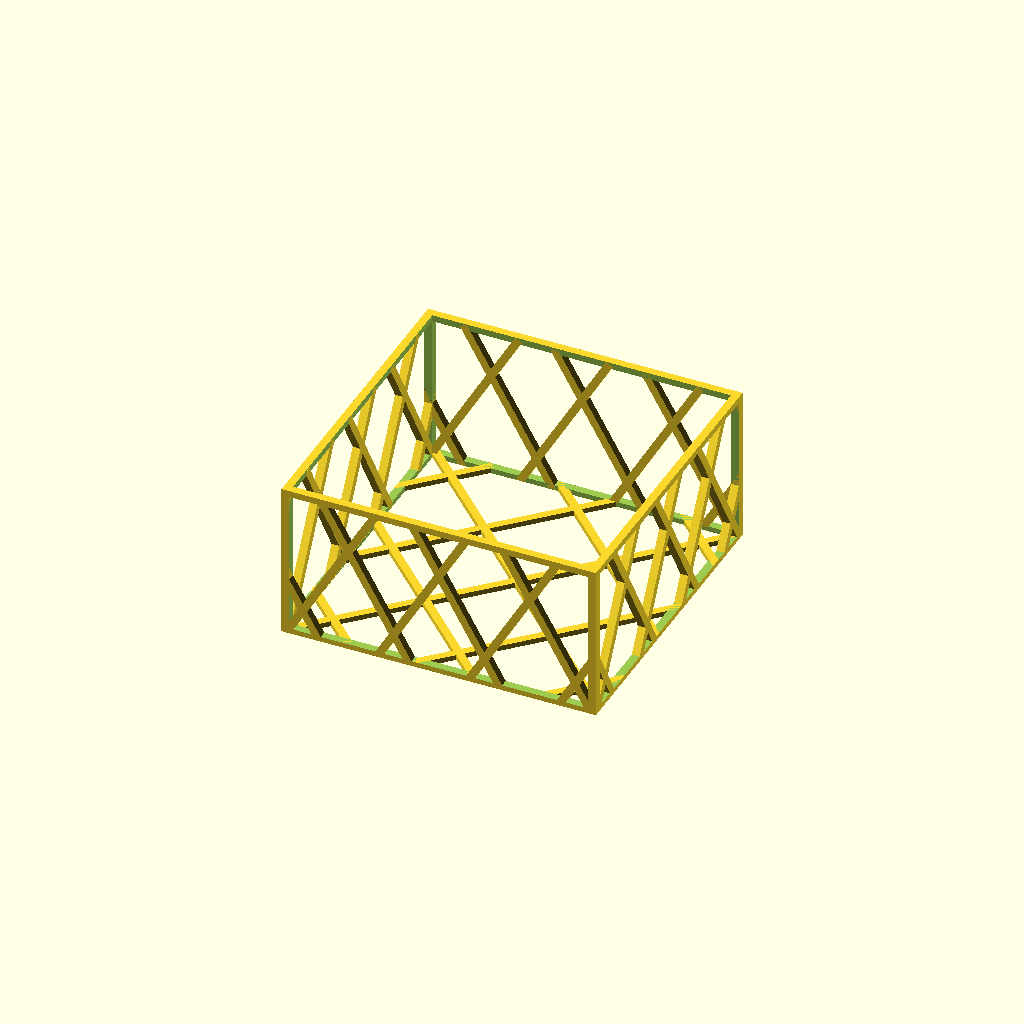
Cell 1: the model at its default parameters.
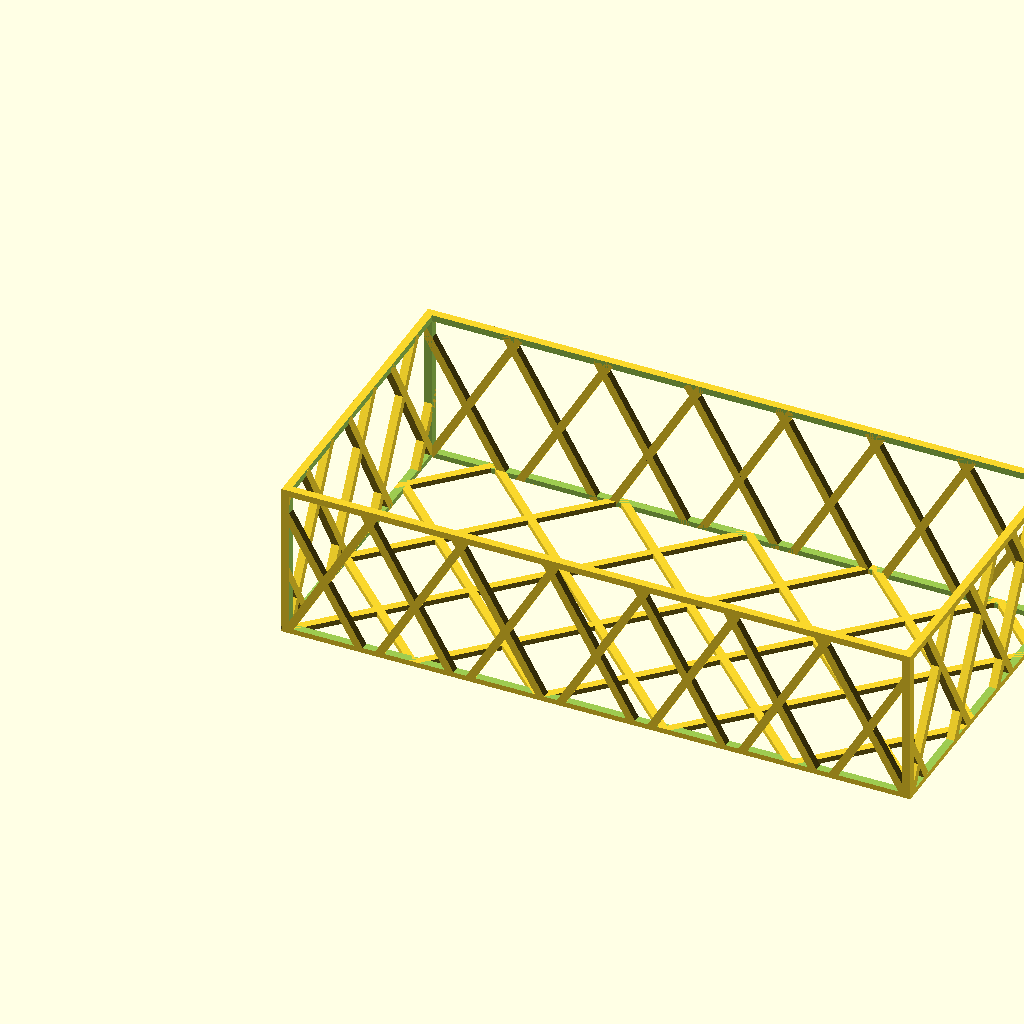
Cell 2: l = 160 (everything else at default).
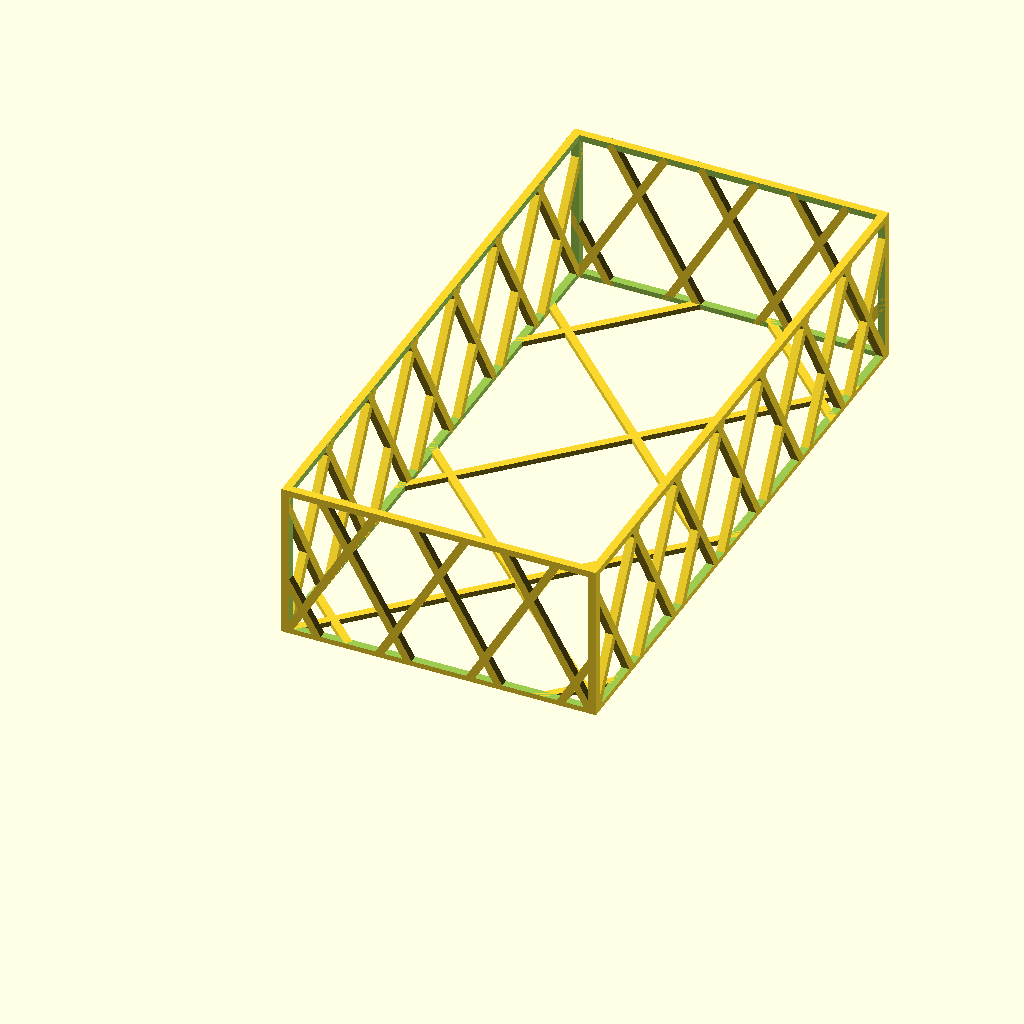
Cell 3 — w set to 160, the other parameters unchanged.
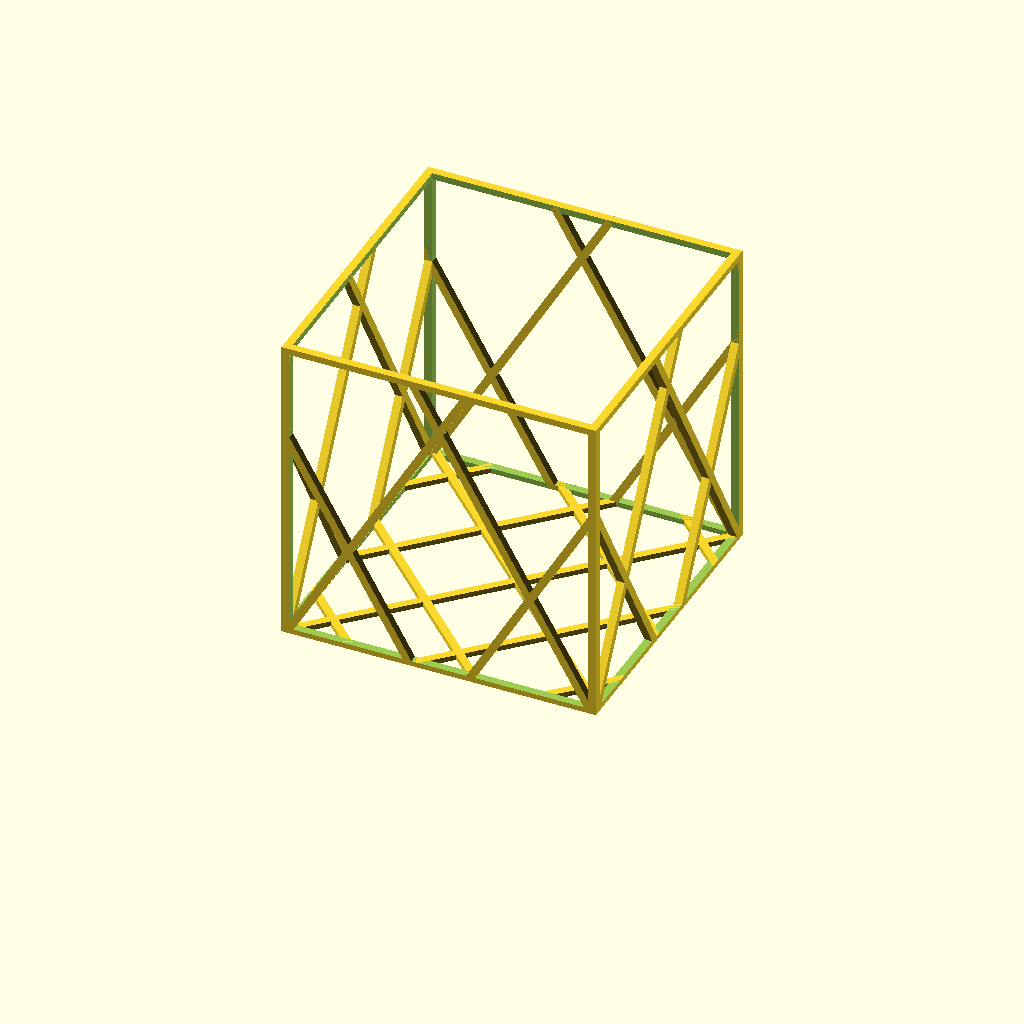
Cell 4 — h set to 80, the other parameters unchanged.
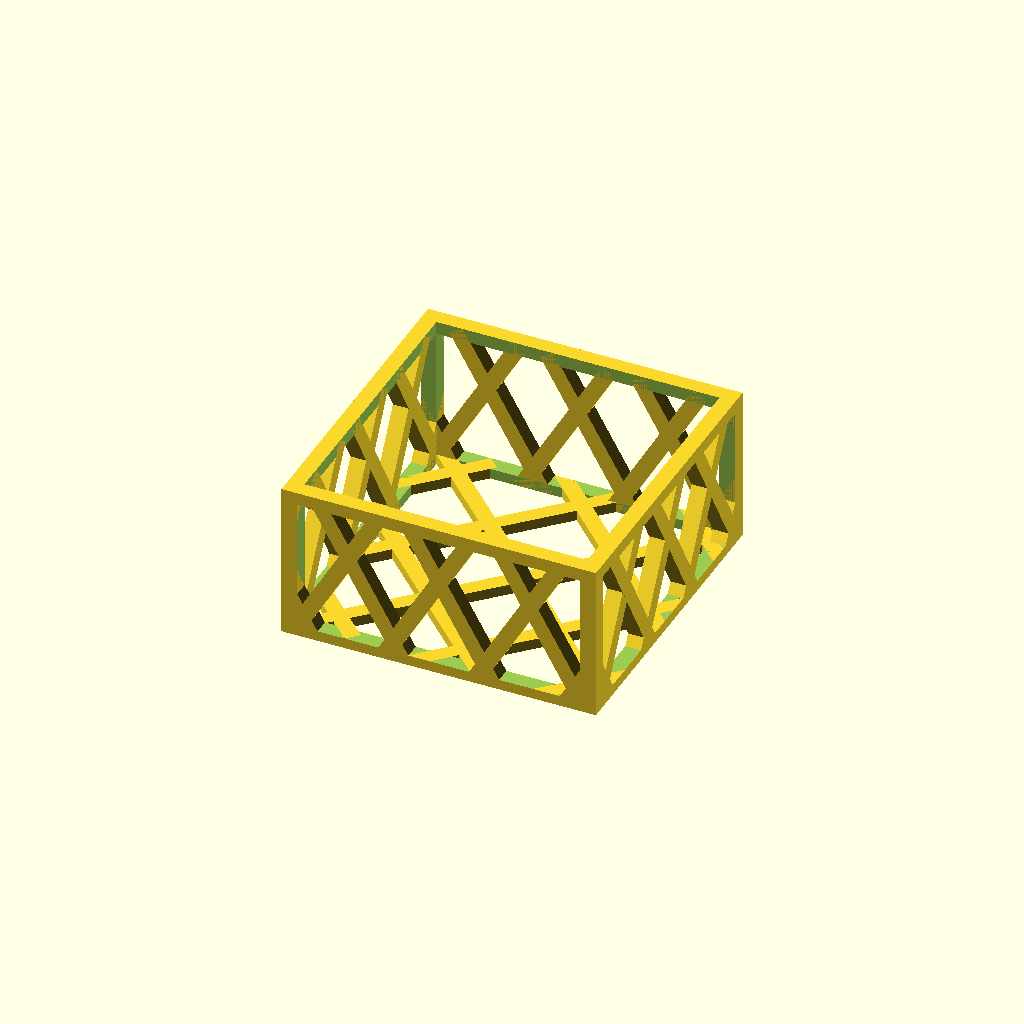
Cell 5: the same model with barDiam = 4.
All cells are drawn from one camera (rotation 55°, 0°, 25°, orthographic, colour scheme Cornfield), so only the parameter changes between them.
Source of the model, inputs/thingiverse/files/thing-3653863/files/customizable-mesh-box-chamfered-corners.scad:
/*
 * by Luke Crevier 
 * version v0.1
 * This work is licensed under the Creative Commons - Attribution - Non-Commercial ShareAlike license.
 * https://creativecommons.org/licenses/by-nc-sa/3.0/
 */


 // Parameter Section //
//-------------------//

// Length
l = 80;

// Width
w = 80;

// Height
h = 40;

// Thickness of bars
barDiam = 2;

// Wall bar multiplier
wallCoef = 1;

// Angle of the floor bars
floorAngle = 45;

// Floor multiplier
floorCoef = 2.5;

// Boolean to chamfer the corner posts
chamferCorners = false;

/* [Hidden] */

module cross(basewid, h_) {
    rotate([0,30,0])
    cube([barDiam,barDiam, (h_ / sin(60))]);
}

module wall(length, wid, h_, wallCoef = 1) {
    segment = tan(30) * h_;
    segMult = segment * 5;
    wallSegments = [ for(i = [0 - segMult : segment / wallCoef  : length]) i];
    for(i = [0, wid - barDiam]){
        for(j = wallSegments) {
            translate([j,i,])
            cross(segment, h_);
        }
    }
    oppSegments = [ for(i = [length + segMult : -segment / wallCoef : 0]) i];
    for(i = [0, wid - barDiam]){
        for(j = oppSegments) {
            translate([j,i,])
            mirror([180,0,0])
            cross(segment, h_);
        }
    }
}
module floor(ang = 30, scaler = 2) {
    segment = tan(ang) * w ; 
    seg3 = 2 * segment;
    floorSegments = [ for(i = [0 - seg3 : segment / scaler : l]) i];
    oppSegments = [ for(i = [l + seg3: -segment / scaler : 0]) i];
    for(i = floorSegments) {
        translate([i,0,0]){
            rotate([0,0,-ang])
            cube([barDiam, segment / sin(ang), barDiam/1.5]);
        }
    }


    for(i = oppSegments) {
        translate([i,0,0]){
            rotate([0,0,ang])
            cube([barDiam, segment / sin(ang), barDiam/1.5]);
        }
    }
}


module skeleton() {
    wall(l,w, h, wallCoef);
    rotate([0,0,90])
    mirror([0,180,0])
    wall(w,l, h, wallCoef);
}

module edges(length, width, height){
    difference() {
        cube([l,w,h]);  
        union() {
            translate([-l/2,barDiam,barDiam/1.5])
            cube([l* 2, w-barDiam*2, h-barDiam*1.5]);
            translate([barDiam, -w/2, barDiam/1.5])
            cube([l-barDiam*2, w*2, h-barDiam*1.5]);
            translate([barDiam, barDiam, -1/2 * h])
            cube([l-barDiam*2, w-barDiam*2, h*2]);
            
        }
    }
}

difference(){
    union() { 
        edges();
        intersection() {
            skeleton();
            cube([l,w,h]);        
        }
        intersection() {
            cube([l,w,h]);
            floor(floorAngle, floorCoef);
            
        }
    }
    if (chamferCorners == true) {
        chamferEdges();
    }
}

module chamferEdges () {
    for(i = [0, l + barDiam*1.8]){
        for(j = [0,w + barDiam*1.8]){
            echo(i);
            echo(j);
            translate([i-barDiam,j-barDiam,-1]){
                rotate([0,0,45])
                translate([-barDiam*2,-barDiam*2,0])
                cube([barDiam*4,barDiam*4,h+2]);
            }
        }
    }
}
Parameter table extracted from the source (name, type, default, range or options):
l: number, default 80
w: number, default 80
h: number, default 40
barDiam: number, default 2
wallCoef: number, default 1
floorAngle: number, default 45
floorCoef: number, default 2.5
chamferCorners: bool, default false
